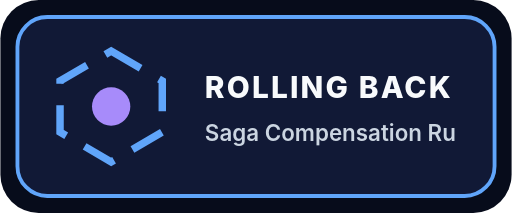
t = 0.00 s
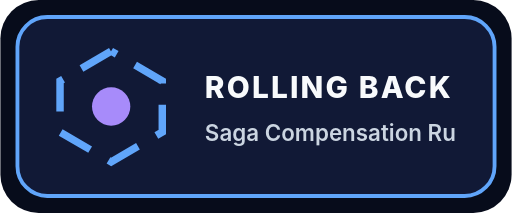
t = 0.75 s
t = 1.50 s: frame unchanged from t = 0.00 s, image omitted
t = 2.25 s: frame unchanged from t = 0.75 s, image omitted

The animated SVG that drew these frames (rendered in a browser with its animation timeline set to each time). Animation: 1 SMIL element (animate=1); one cycle of 3.00 s, repeats indefinitely.

<svg xmlns="http://www.w3.org/2000/svg" viewBox="0 0 240 100" width="240" height="100" role="img" aria-labelledby="loading_saga_compensation_runnerTitle loading_saga_compensation_runnerDesc">
  <title id="loading_saga_compensation_runnerTitle">Saga Compensation Runner</title>
  <desc id="loading_saga_compensation_runnerDesc">Animated loading indicator for Saga Compensation Runner (ROLLING BACK).</desc>
  <g id="loading_saga_compensation_runnerBase" data-edit-id="base" data-edit-label="Loader background" data-edit-lock="true"><rect x="0" y="0" width="240" height="100" rx="18" fill="#070c1b"/><rect x="8" y="8" width="224" height="84" rx="14" fill="#111936" stroke="#60a5fa" stroke-width="1.8"/></g>
  <g id="loading_saga_compensation_runnerSpinner" data-edit-id="spinner" data-edit-label="Animated loading motif"><polygon points="52,24 76,38 76,62 52,76 28,62 28,38" fill="none" stroke="#60a5fa" stroke-width="3.5" stroke-dasharray="16 10"><animate id="loading_saga_compensation_runnerHexFlow" attributeName="stroke-dashoffset" values="52;0" dur="3s" repeatCount="indefinite"/></polygon><circle cx="52" cy="50" r="9" fill="#a78bfa"/></g>
  <g id="loading_saga_compensation_runnerCopy" data-edit-id="copy" data-edit-label="Loader status text"><text id="loading_saga_compensation_runnerState" data-edit-id="state" data-edit-label="Active state label" x="96" y="46" font-family="Inter,ui-sans-serif,system-ui,sans-serif" font-size="14" font-weight="800" letter-spacing="1" fill="#f8fafc">ROLLING BACK</text><text id="loading_saga_compensation_runnerSub" data-edit-id="sub" data-edit-label="Loader title" x="96" y="66" font-family="Inter,ui-sans-serif,system-ui,sans-serif" font-size="10.5" font-weight="600" fill="#cbd5e1">Saga Compensation Ru</text></g>
</svg>
